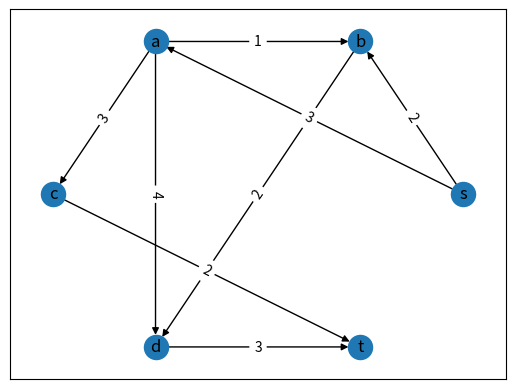
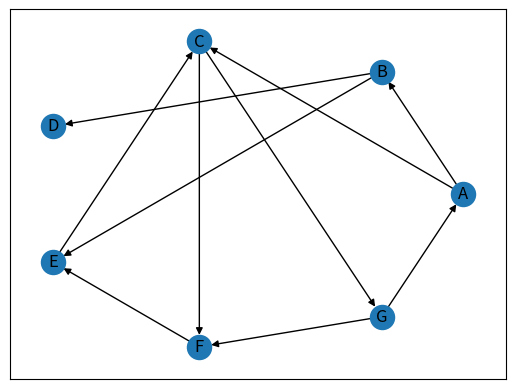

These charts were generated, in order, by the following Python code:
from collections import deque

import networkx, copy
from matplotlib import pyplot as plt


def PrintGraph(
    DWG: networkx.DiGraph | networkx.Graph, weight: bool = False
):
    pos = networkx.circular_layout(DWG)
    networkx.draw_networkx_nodes(DWG, pos=pos)
    networkx.draw_networkx_edges(DWG, pos=pos)
    networkx.draw_networkx_labels(DWG, pos=pos)
    if weight:
        weight_labels = networkx.get_edge_attributes(DWG, "weight")
        networkx.draw_networkx_edge_labels(
            DWG, pos=pos, edge_labels=weight_labels
        )
    plt.show()
    return


def GShortestPath(G: networkx.Graph, src_node: str, dst_node: str):
    """
    find the shortest path from src to dst in G, ignoring weights
    """
    if not (G or src_node or dst_node):
        return None
    if not G.has_node(src_node) or not G.has_node(dst_node):
        return None
    #
    dist = {}
    for node in G.nodes:
        dist[node] = float("inf")
    dist[src_node] = 0
    # deque has higher performance than list when poping from the left
    from collections import deque

    visit = deque([src_node])
    #
    while visit:
        node = visit.popleft()
        for _, dst in G.edges(node):
            if dist[dst] > dist[node] + 1:
                dist[dst] = dist[node] + 1
                visit.append(dst)
    return dist[dst_node] if dist[dst_node] != float("inf") else None


def DGShortestPath(
    DG: networkx.DiGraph, src_node: str, dst_node: str
):
    """
    find the shortest path from src to dst in DG, ignoring weights
    """
    if not (DG or src_node or dst_node):
        return None
    if not DG.has_node(src_node) or not DG.has_node(dst_node):
        return None
    #
    dist = {}
    for node in DG.nodes:
        dist[node] = float("inf")
    dist[src_node] = 0
    # deque has higher performance than list when poping from the left
    from collections import deque

    visit = deque([src_node])
    #
    while visit:
        node = visit.popleft()
        for _, dst in DG.out_edges(node):
            if dist[dst] > dist[node] + 1:
                dist[dst] = dist[node] + 1
                visit.append(dst)
    return dist[dst_node] if dist[dst_node] != float("inf") else None


if __name__ == "__main__":
    DWG_maxflow = networkx.DiGraph()
    DWG_maxflow.add_weighted_edges_from(
        [
            ("s", "b", 2),
            ("s", "a", 3),
            ("a", "b", 1),
            ("a", "c", 3),
            ("a", "d", 4),
            ("b", "d", 2),
            ("c", "t", 2),
            ("d", "t", 3),
        ]
    )
    PrintGraph(DWG_maxflow, weight=True)
    G = networkx.Graph()
    G.add_edges_from(
        [
            ("A", "B"),
            ("A", "C"),
            ("B", "D"),
            ("B", "E"),
            ("C", "F"),
            ("C", "G"),
            ("G", "A"),
            ("G", "F"),
            ("F", "E"),
            ("E", "C"),
        ]
    )
    DG = networkx.DiGraph()
    DG.add_edges_from(
        [
            ("A", "B"),
            ("A", "C"),
            ("B", "D"),
            ("B", "E"),
            ("C", "F"),
            ("C", "G"),
            ("G", "A"),
            ("G", "F"),
            ("F", "E"),
            ("E", "C"),
        ]
    )
    PrintGraph(DG)
    # result = DGShortestPath(DG,"C","D")
    # print(result)
    DWG = networkx.DiGraph()
    DWG.add_weighted_edges_from(
        [
            ("A", "B", 2),
            ("A", "C", 1),
            ("B", "D", 3),
            ("B", "E", 4),
            ("C", "F", 2),
            ("C", "G", 6),
            ("G", "A", 7),
            ("G", "F", 2),
            ("F", "E", 4),
            ("E", "C", 6),
        ]
    )
    # PrintGraph(DWG, weight=True)
    # result = DWGDijkstraShortestPath(DWG, "C", "D")
    # print(result)
